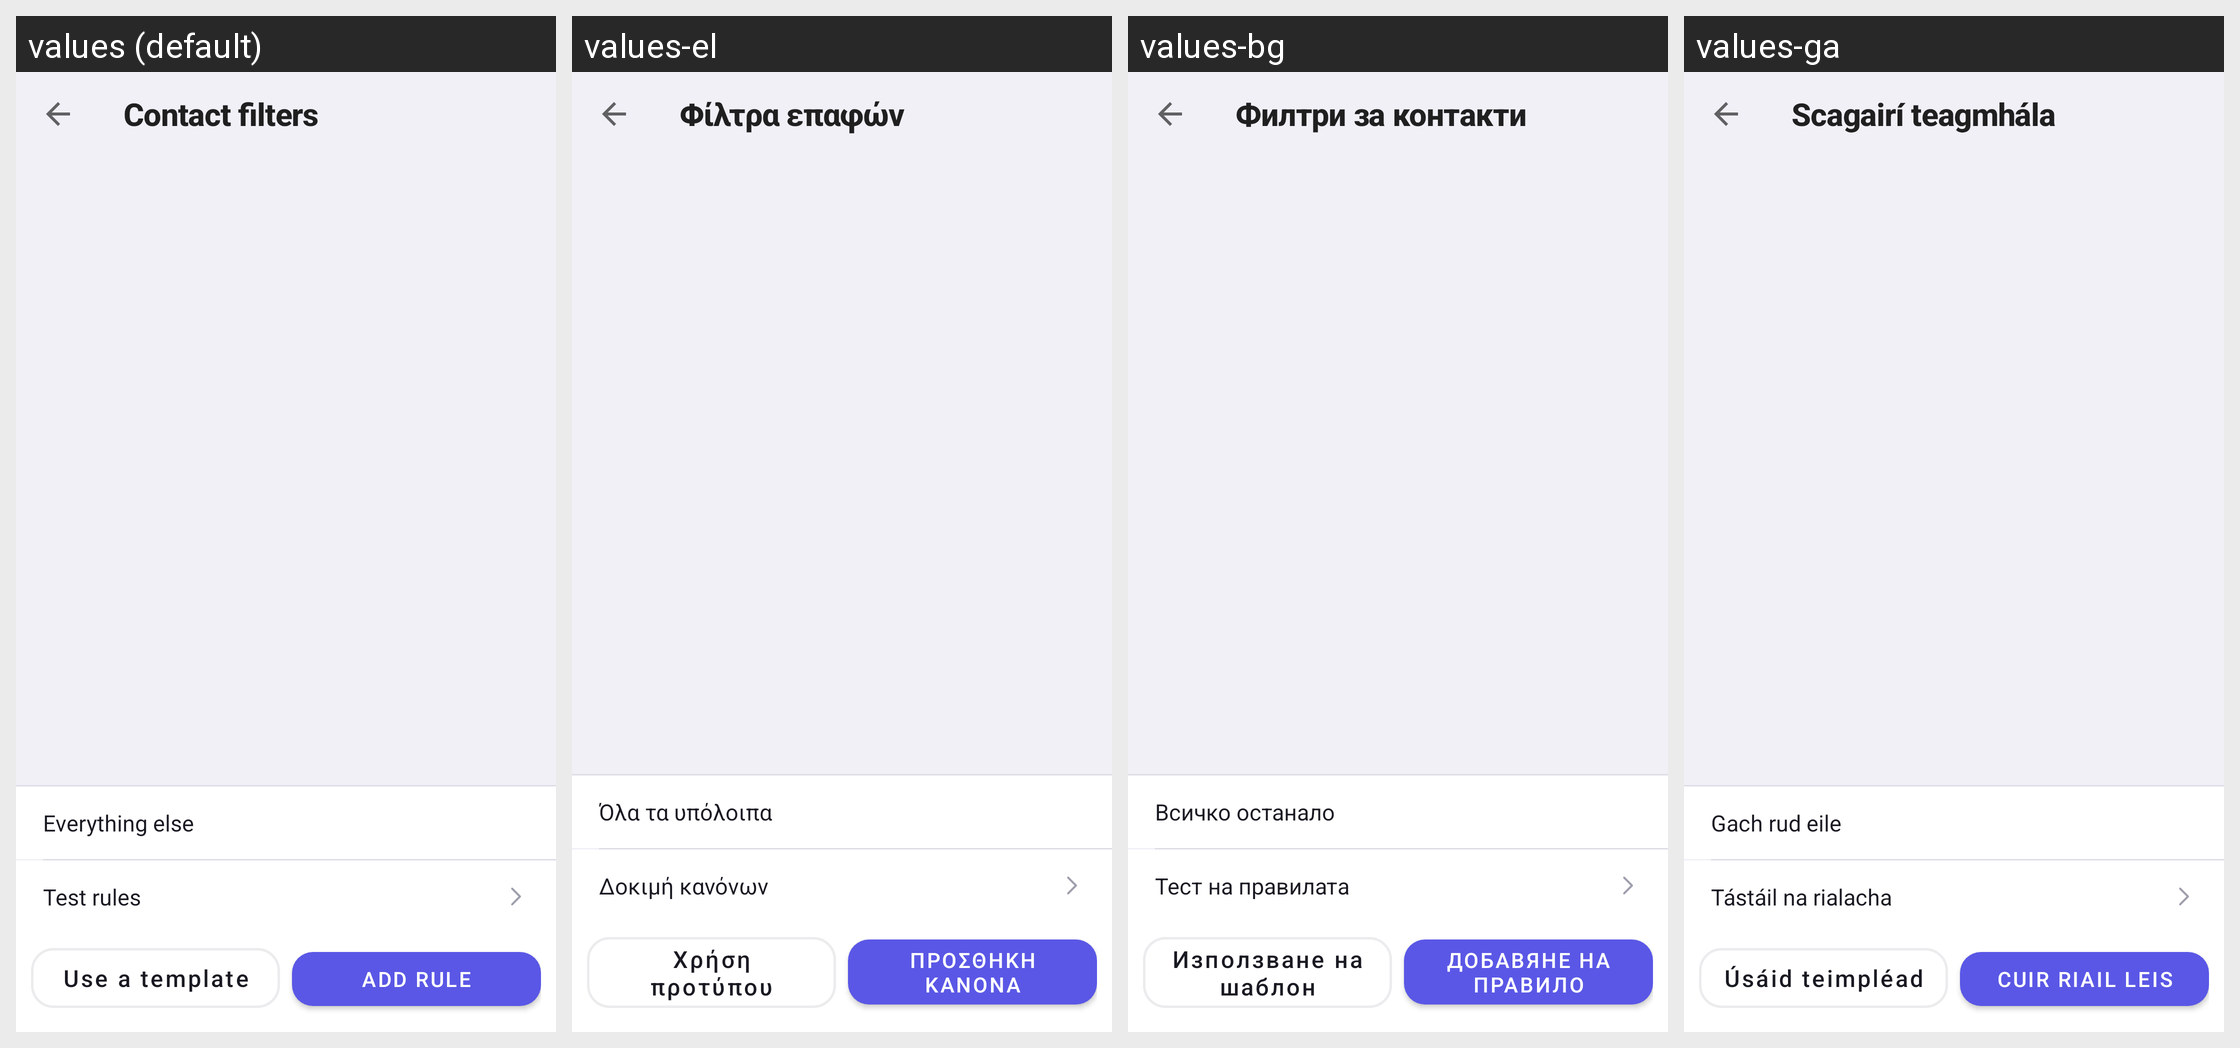

Translations of the strings shown on this Android screen, per locale in the grid:
Android screen res/layout/activity_contact_filter_rules.xml rendered under 4 locales, left to right: values (default), values-el, values-bg, values-ga. Device: Nexus 5 (rendered at 1080×1920; each locale shown at half size, 540×960, under a caption strip naming it); theme Theme.SyncForProton.
Other locales in the repository, not shown: values-cs, values-da, values-de, values-es, values-et, values-fi, values-fr, values-hr, values-hu, values-it, values-lt, values-lv, values-mt, values-nb, values-nl, values-pl, values-pt, values-ro, values-sk, values-sl, values-sv.
Strings drawn on this screen, with the default value and each locale's value (text and hints the layout hard-codes, and strings that could not be matched under every locale, appear in the picture but are not listed):

title_contact_filters
  values: Contact filters
  values-el: Φίλτρα επαφών
  values-bg: Филтри за контакти
  values-ga: Scagairí teagmhála

contact_filters_fallthrough
  values: Everything else
  values-el: Όλα τα υπόλοιπα
  values-bg: Всичко останало
  values-ga: Gach rud eile

contact_filter_preview
  values: Test rules
  values-el: Δοκιμή κανόνων
  values-bg: Тест на правилата
  values-ga: Tástáil na rialacha

contact_filters_templates
  values: Use a template
  values-el: Χρήση προτύπου
  values-bg: Използване на шаблон
  values-ga: Úsáid teimpléad

contact_filters_add
  values: Add rule
  values-el: Προσθήκη κανόνα
  values-bg: Добавяне на правило
  values-ga: Cuir riail leis
